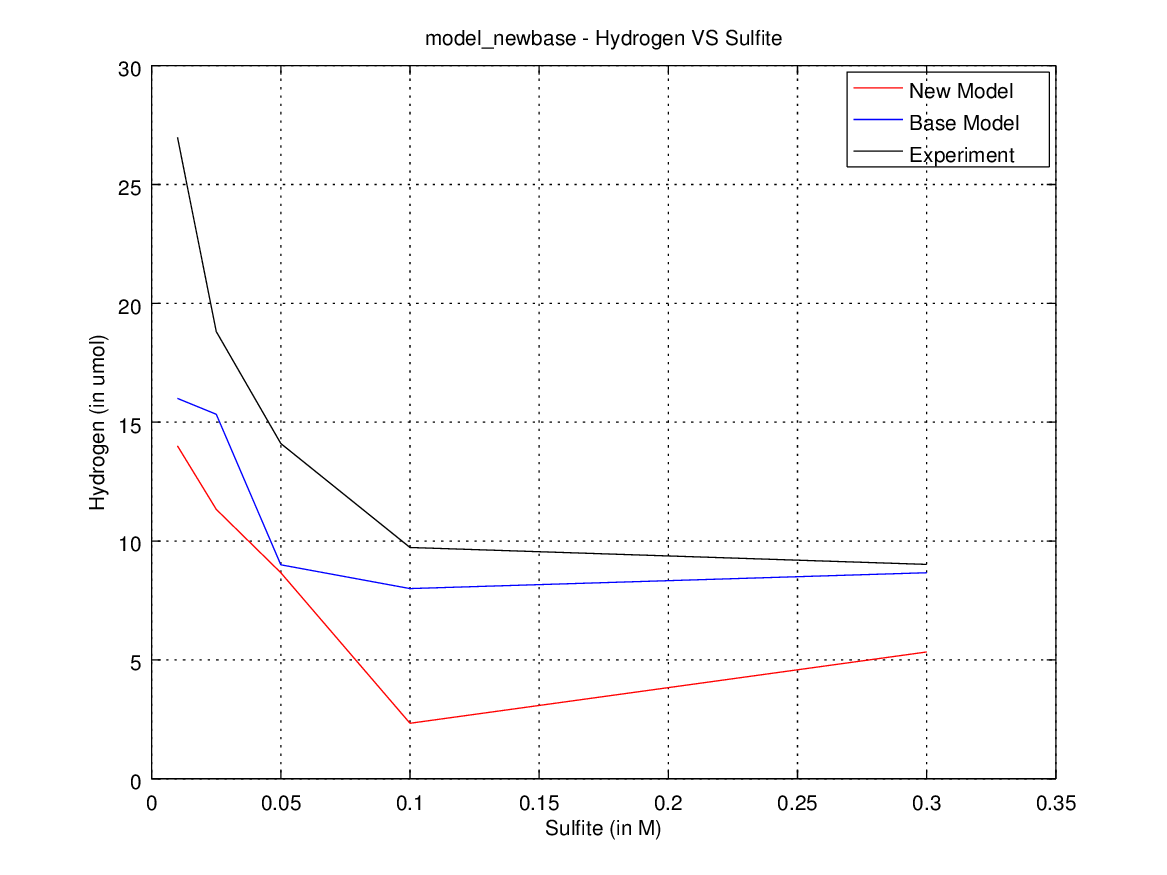

The file beside this chart, header and first rows:
run, time, cat, S, SO3, H2, photon, electron, hole, cat_H2O, HS, OH, cat_HS, cat_sulfite, cat_H, cat_OH, cat_HS0, cat_S0, cat_HS2, HS2, S2O3, cat_S2O3
1, 0.0, 400, 240, 24, 0, 800, 0, 0, 0, 0, 0, 0, 0, 0, 0, 0, 0, 0, 0, 0, 0
1, 1.0, 210, 105, 12, 0, 800, 10, 1, 37, 8, 130, 111, 12, 7, 7, 10, 4, 1, 0, 0, 0
1, 2.0, 103, 47, 7, 4, 800, 19, 0, 44, 8, 174, 146, 16, 13, 24, 18, 10, 5, 0, 0, 1
1, 3.0, 63, 15, 5, 7, 800, 19, 0, 49, 4, 204, 173, 18, 16, 23, 8, 15, 6, 6, 0, 1
1, 4.0, 54, 5, 5, 13, 800, 21, 0, 50, 4, 208, 173, 18, 12, 28, 5, 20, 7, 9, 0, 1
2, 0.0, 400, 240, 24, 0, 800, 0, 0, 0, 0, 0, 0, 0, 0, 0, 0, 0, 0, 0, 0, 0
2, 1.0, 188, 77, 15, 0, 800, 9, 1, 37, 5, 158, 145, 9, 5, 7, 7, 0, 2, 1, 0, 0
2, 2.0, 108, 39, 14, 2, 800, 7, 1, 47, 5, 187, 171, 10, 15, 21, 6, 5, 4, 3, 0, 0
2, 3.0, 70, 10, 10, 8, 800, 9, 0, 54, 8, 210, 189, 13, 9, 28, 6, 6, 6, 4, 0, 1
2, 4.0, 54, 7, 8, 10, 800, 7, 1, 58, 3, 206, 196, 14, 10, 34, 0, 10, 4, 7, 1, 1
3, 0.0, 400, 240, 24, 0, 800, 0, 0, 0, 0, 0, 0, 0, 0, 0, 0, 0, 0, 0, 0, 0
3, 1.0, 196, 103, 11, 2, 800, 7, 1, 36, 2, 132, 115, 13, 10, 12, 11, 5, 2, 0, 0, 0
3, 2.0, 111, 47, 10, 7, 800, 12, 1, 46, 9, 185, 147, 14, 12, 15, 11, 12, 6, 1, 0, 0
3, 3.0, 80, 22, 8, 13, 800, 12, 1, 48, 5, 207, 166, 15, 11, 17, 2, 16, 12, 2, 1, 0
3, 4.0, 69, 13, 6, 19, 800, 21, 0, 51, 2, 211, 160, 17, 7, 23, 7, 17, 7, 13, 0, 1
run, time, cat, S, SO3, H2, photon, electron, hole, cat_H2O, HS, OH, cat_HS, cat_sulfite, cat_H, cat_OH, cat_HS0, cat_S0, cat_HS2, HS2, S2O3, cat_S2O3
1, 0.0, 400, 240, 60, 0, 800, 0, 0, 0, 0, 0, 0, 0, 0, 0, 0, 0, 0, 0, 0, 0
1, 1.0, 189, 104, 30, 4, 800, 9, 1, 27, 5, 130, 109, 30, 6, 16, 18, 4, 0, 0, 0, 0
1, 2.0, 95, 48, 23, 6, 800, 12, 0, 40, 14, 182, 143, 37, 11, 19, 15, 8, 4, 2, 0, 0
1, 3.0, 48, 15, 18, 9, 800, 19, 0, 47, 11, 210, 168, 40, 11, 19, 11, 13, 6, 4, 1, 1
1, 4.0, 27, 5, 15, 11, 800, 15, 0, 46, 9, 218, 178, 41, 15, 24, 6, 14, 5, 7, 2, 2
2, 0.0, 400, 240, 60, 0, 800, 0, 0, 0, 0, 0, 0, 0, 0, 0, 0, 0, 0, 0, 0, 0
2, 1.0, 197, 108, 35, 2, 800, 9, 2, 37, 5, 130, 109, 25, 7, 7, 12, 6, 0, 0, 0, 0
2, 2.0, 107, 51, 28, 4, 800, 10, 0, 54, 10, 183, 150, 32, 11, 11, 9, 8, 6, 0, 0, 0
2, 3.0, 57, 26, 21, 6, 800, 7, 0, 57, 6, 202, 177, 37, 14, 16, 2, 13, 5, 2, 1, 1
2, 4.0, 37, 13, 17, 10, 800, 5, 0, 60, 8, 214, 188, 39, 10, 20, 1, 12, 4, 3, 1, 3
3, 0.0, 400, 240, 60, 0, 800, 0, 0, 0, 0, 0, 0, 0, 0, 0, 0, 0, 0, 0, 0, 0
3, 1.0, 192, 109, 31, 0, 800, 7, 0, 38, 14, 123, 98, 29, 12, 14, 11, 4, 2, 0, 0, 0
3, 2.0, 97, 49, 26, 4, 800, 12, 2, 38, 7, 178, 152, 34, 14, 20, 10, 8, 5, 2, 0, 0
3, 3.0, 61, 20, 21, 9, 800, 13, 0, 43, 8, 205, 172, 37, 11, 22, 6, 8, 7, 5, 1, 1
3, 4.0, 43, 12, 19, 13, 800, 16, 0, 44, 4, 206, 175, 39, 9, 28, 4, 11, 6, 10, 0, 2
run, time, cat, S, SO3, H2, photon, electron, hole, cat_H2O, HS, OH, cat_HS, cat_sulfite, cat_H, cat_OH, cat_HS0, cat_S0, cat_HS2, HS2, S2O3, cat_S2O3
1, 0.0, 400, 240, 120, 0, 800, 0, 0, 0, 0, 0, 0, 0, 0, 0, 0, 0, 0, 0, 0, 0
1, 1.0, 195, 111, 86, 0, 800, 9, 2, 38, 8, 125, 109, 34, 5, 8, 10, 0, 1, 0, 0, 0
1, 2.0, 84, 54, 56, 2, 800, 8, 0, 43, 12, 179, 150, 62, 14, 13, 10, 8, 2, 0, 1, 1
1, 3.0, 31, 20, 50, 5, 800, 9, 0, 52, 16, 211, 176, 66, 13, 15, 9, 11, 2, 0, 1, 3
1, 4.0, 19, 9, 46, 7, 800, 11, 0, 54, 14, 220, 188, 69, 9, 16, 7, 9, 4, 0, 2, 3
2, 0.0, 400, 240, 120, 0, 800, 0, 0, 0, 0, 0, 0, 0, 0, 0, 0, 0, 0, 0, 0, 0
2, 1.0, 195, 111, 83, 1, 800, 7, 0, 30, 7, 123, 107, 37, 6, 10, 10, 3, 1, 0, 0, 0
2, 2.0, 80, 48, 60, 4, 800, 17, 0, 45, 15, 184, 144, 58, 10, 12, 13, 6, 5, 1, 2, 0
2, 3.0, 47, 18, 58, 9, 800, 17, 0, 46, 18, 208, 163, 60, 8, 17, 6, 9, 9, 3, 1, 1
2, 4.0, 26, 11, 53, 13, 800, 15, 0, 45, 11, 212, 180, 60, 4, 23, 6, 9, 6, 2, 3, 4
3, 0.0, 400, 240, 120, 0, 800, 0, 0, 0, 0, 0, 0, 0, 0, 0, 0, 0, 0, 0, 0, 0
3, 1.0, 188, 103, 79, 0, 800, 9, 0, 37, 9, 132, 116, 41, 3, 4, 7, 3, 1, 0, 0, 0
3, 2.0, 91, 43, 59, 2, 800, 10, 0, 46, 17, 190, 159, 60, 8, 11, 9, 3, 4, 0, 1, 0
3, 3.0, 51, 21, 49, 3, 800, 12, 0, 47, 16, 208, 179, 68, 9, 12, 6, 7, 3, 1, 0, 3
3, 4.0, 23, 11, 40, 6, 800, 13, 0, 50, 12, 216, 191, 76, 5, 14, 6, 8, 3, 1, 0, 4
run, time, cat, S, SO3, H2, photon, electron, hole, cat_H2O, HS, OH, cat_HS, cat_sulfite, cat_H, cat_OH, cat_HS0, cat_S0, cat_HS2, HS2, S2O3, cat_S2O3
1, 0.0, 400, 240, 240, 0, 800, 0, 0, 0, 0, 0, 0, 0, 0, 0, 0, 0, 0, 0, 0, 0
1, 1.0, 141, 102, 151, 0, 800, 5, 1, 33, 11, 132, 119, 89, 4, 7, 4, 2, 1, 0, 0, 0
1, 2.0, 56, 55, 140, 1, 800, 9, 0, 41, 10, 172, 157, 100, 7, 15, 10, 6, 1, 0, 0, 0
1, 3.0, 21, 19, 139, 2, 800, 9, 0, 48, 21, 206, 180, 100, 8, 18, 8, 5, 3, 0, 1, 0
1, 4.0, 10, 7, 138, 3, 800, 9, 0, 48, 21, 217, 191, 100, 8, 18, 6, 7, 3, 0, 2, 0
2, 0.0, 400, 240, 240, 0, 800, 0, 0, 0, 0, 0, 0, 0, 0, 0, 0, 0, 0, 0, 0, 0
2, 1.0, 149, 92, 171, 1, 800, 6, 0, 31, 9, 144, 126, 69, 5, 8, 9, 2, 1, 0, 0, 0
2, 2.0, 44, 37, 142, 1, 800, 11, 0, 39, 13, 192, 170, 97, 8, 12, 7, 4, 4, 0, 0, 1
2, 3.0, 22, 16, 137, 3, 800, 15, 0, 39, 18, 213, 182, 100, 6, 12, 9, 4, 4, 0, 2, 1
2, 4.0, 13, 6, 135, 4, 800, 17, 0, 41, 19, 222, 189, 100, 6, 8, 5, 10, 3, 0, 2, 3
3, 0.0, 400, 240, 240, 0, 800, 0, 0, 0, 0, 0, 0, 0, 0, 0, 0, 0, 0, 0, 0, 0
3, 1.0, 138, 97, 160, 0, 800, 6, 2, 38, 11, 140, 123, 80, 5, 7, 8, 1, 0, 0, 0, 0
... 19 more rows
